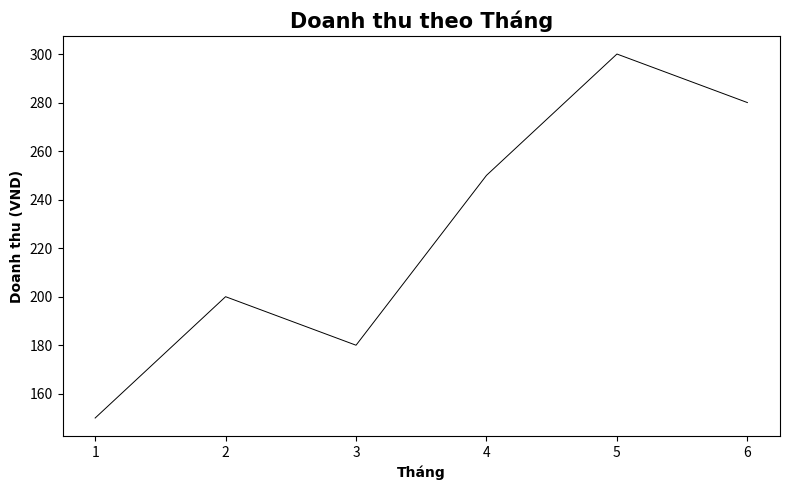

Write Python code to recreate this figure.

import numpy as np
import pandas as pd
import matplotlib.pyplot as plt
import seaborn as sns
import scipy.stats as stats
import sys

pd.options.display.float_format = '{:,.0f}'.format   #format :,0f
np.random.seed(1704)


#seaborn revision

thang_x = [1,2,3,4,5,6]
doanhthu_y = [150,200,180,250,300,280]

fig,ax = plt.subplots(figsize=(8,5))
sns.lineplot(x=thang_x,y=doanhthu_y, lw=0.7, color = "black", markers="o",mfc="red",ms=7,ax=ax)
ax.set_title("Doanh thu theo Tháng", fontname = "Arial", fontsize = 15, fontweight="bold")
ax.set_xlabel("Tháng", fontname = "Arial", fontsize = 10, fontweight="bold")
ax.set_ylabel("Doanh thu (VND)", fontname = "Arial", fontsize = 10, fontweight="bold")
plt.tight_layout()
plt.show

print("i dont know what to do now :/")










print("\n\n\nIt's not hard, It's just new.")
